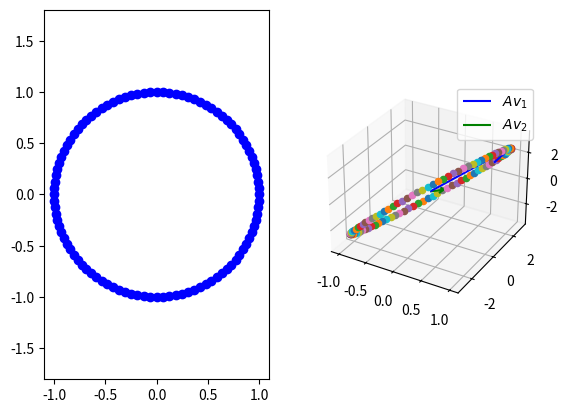

This chart was generated by the following Python code:
import numpy as np
import matplotlib.pyplot as plt
import math


A = np.array([
    [1, 0],
    [2, 2],
    [3, -1]
])

i = np.array([[1], [0]])

n = 100
degree = 2 * math.pi / n
rotation_matrix = np.array([
    [math.cos(degree), -1 * math.sin(degree)],
    [math.sin(degree), math.cos(degree)]
])

fig = plt.figure()
ax1 = fig.add_subplot(1, 2, 1)
ax2 = fig.add_subplot(1, 2, 2, projection='3d')

current = i
transformed_current = A @ i
for j in range(n):
    ax1.plot(current[0][0], current[1][0], 'bo')
    ax2.scatter(transformed_current[0][0], transformed_current[1][0], transformed_current[2][0])
    current = rotation_matrix @ current
    transformed_current = A @ current

AtA = A.transpose() @ A
eig = np.linalg.eig(AtA)

v1 = eig[1][:, 0]
v2 = eig[1][:, 1]

Av1 = A @ v1
Av2 = A @ v2

ax2.quiver(0, 0, 0, Av1[0], Av1[1], Av1[2], color='b', label='$Av_1$', pivot='tail')
ax2.quiver(0, 0, 0, Av2[0], Av2[1], Av2[2], color='g', label='$Av_2$', pivot='tail')

plt.legend()
ax1.axis('equal')
plt.show()
